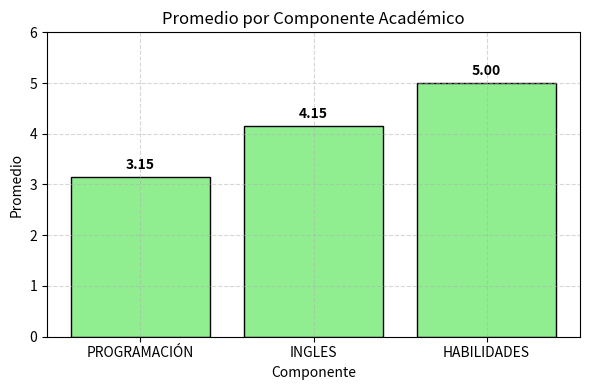

This chart was generated by the following Python code:
#[1]. IMPORTAMOS LIBRERÍAS
import pandas as pd                # Pandas permite manejar datos en forma de tabla (DataFrames)
import matplotlib.pyplot as plt    # Matplotlib se usa para generar gráficos, en este caso, de barras

#[2]. DEFINIMOS LOS DATOS EN UN DICCIONARIO DE DICCIONARIOS
# Cada clave principal es el código del estudiante
# Cada valor es otro diccionario con nombre y notas en diferentes componentes
data = {
    "EST01": {"Nombre": "ERNESTO", "PROGRAMACIÓN": 3.0, "INGLES": 4.0, "HABILIDADES": 5.0},
    "EST02": {"Nombre": "VALERIA", "PROGRAMACIÓN": 3.1, "INGLES": 4.1, "HABILIDADES": 5.0},
    "EST03": {"Nombre": "JOHN",    "PROGRAMACIÓN": 3.2, "INGLES": 4.2, "HABILIDADES": 5.0},
    "ESTNN": {"Nombre": "PAOLA",   "PROGRAMACIÓN": 3.3, "INGLES": 4.3, "HABILIDADES": 5.0}
}

#[3]. CONVERTIMOS LOS DATOS EN UN DATAFRAME
# Usamos orient="index" para que los códigos queden como índices del DataFrame
df = pd.DataFrame.from_dict(data, orient="index")

#[4]. CALCULAMOS PROMEDIOS POR COMPONENTE
# Aplicamos .mean() a las columnas numéricas para obtener los promedios generales
promedios = df[["PROGRAMACIÓN", "INGLES", "HABILIDADES"]].mean()

#[5]. CREAMOS GRÁFICO DE BARRAS
plt.figure(figsize=(6, 4))  # Tamaño del gráfico en pulgadas: ancho x alto
bars = plt.bar(promedios.index, promedios.values, color="lightgreen", edgecolor="black")  # Barras en color verde claro

#[6]. AÑADIMOS VALORES ENCIMA DE LAS BARRAS
# Por cada barra, obtenemos su altura (valor) y colocamos texto encima
for bar in bars:
    altura = bar.get_height()  # Altura de la barra
    plt.text(bar.get_x() + bar.get_width()/2, altura + 0.1, f"{altura:.2f}",  # Posición y formato del texto
             ha='center', va='bottom', fontsize=10, fontweight='bold')       # Estética del texto

#[7]. PERSONALIZAMOS LA ESTÉTICA DEL GRÁFICO
plt.title("Promedio por Componente Académico")     # Título del gráfico
plt.xlabel("Componente")                           # Etiqueta del eje X
plt.ylabel("Promedio")                             # Etiqueta del eje Y
plt.ylim(0, 6)                                      # Límites del eje Y (0 a 6, rango típico en notas)
plt.grid(axis='both', linestyle='--', alpha=0.5)    # Cuadrícula punteada en ambos ejes con transparencia

#[8]. AJUSTAMOS DISEÑO Y MOSTRAMOS EL GRÁFICO
plt.tight_layout()  # Ajusta márgenes automáticamente para que nada quede cortado
plt.show()          # Muestra el gráfico en pantalla